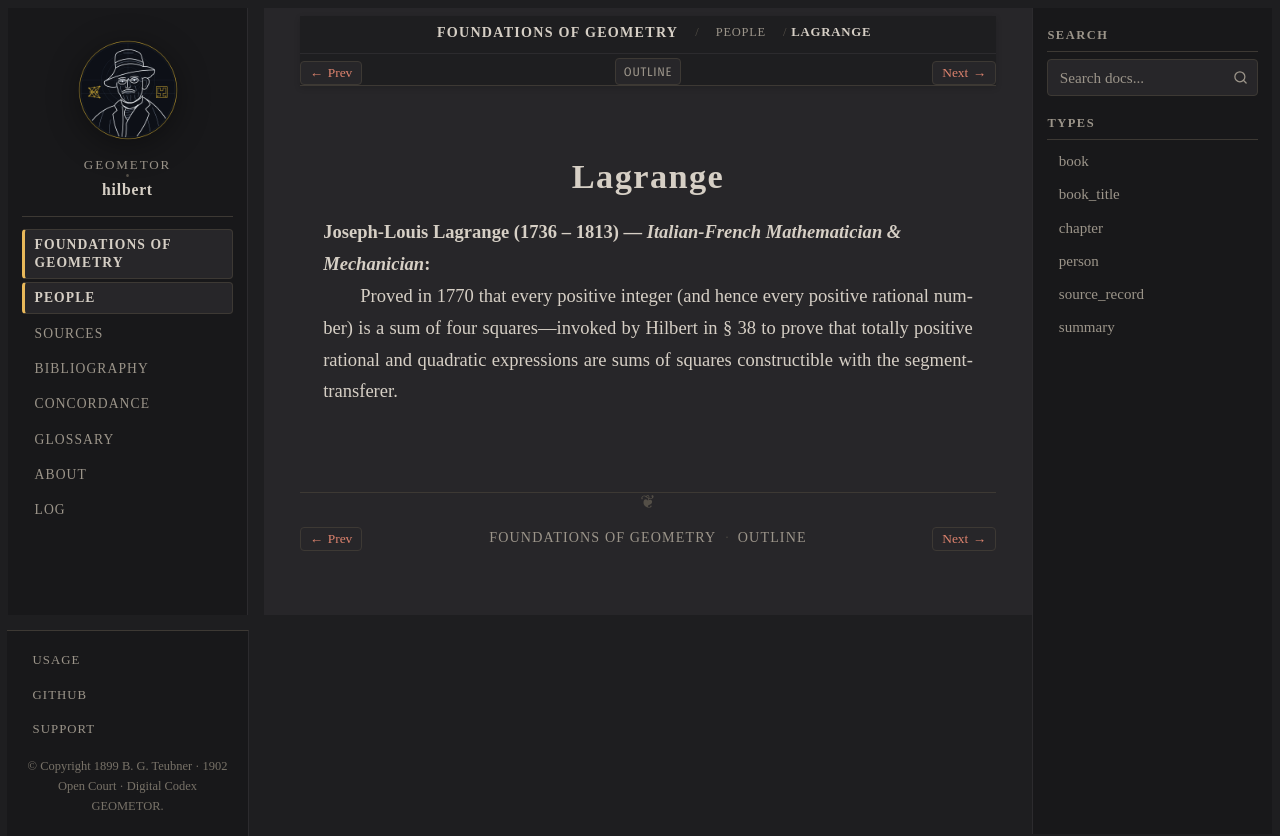

repository: geometor/hilbert · page: grundlagen/people/lagrange.html · generator: sphinx

:type: person
:layout: book
:death_year: 1813
:death_label: 1813
:lifespan: 1736 – 1813
:excerpt: Joseph-Louis Lagrange (1736 – 1813) — Italian-French Mathematician & Mechanician

.. _person-lagrange:

Lagrange
========

**Joseph-Louis Lagrange** (1736 – 1813) — *Italian-French Mathematician & Mechanician*
   Proved in 1770 that every positive integer (and hence every positive rational number) is a sum of four squares—invoked by Hilbert in § 38 to prove that totally positive rational and quadratic expressions are sums of squares constructible with the segment-transferer.
